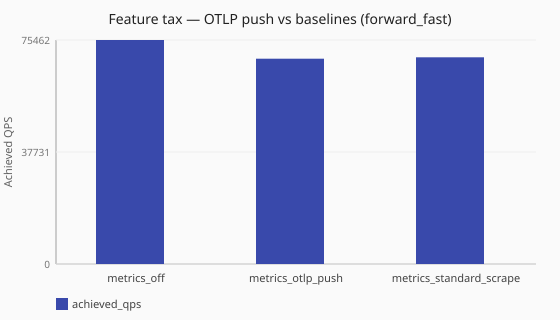

Data behind this chart, as committed beside it:
scenario_id, runtime, achieved_qps, latency_avg_ms, queries_sent, queries_completed, queries_lost, workers
feature-tax-metrics-off-forward-fast, sync, 75462, 4.0, 758529, 755155, 3400, ingress_workers=2
feature-tax-metrics-otlp-push-forward-fa…, sync, 69166, 4.3, 695416, 692002, 3414, ingress_workers=2
feature-tax-metrics-standard-scrape-forw…, sync, 69628, 4.5, 700042, 696579, 3377, ingress_workers=2
